Dataset: finalDataset (GitHub, Scharfdk/DeepLearning-Project). Classes: beef, bird, bread, cheese, eggs, nuts, pasta, pork, sausage.

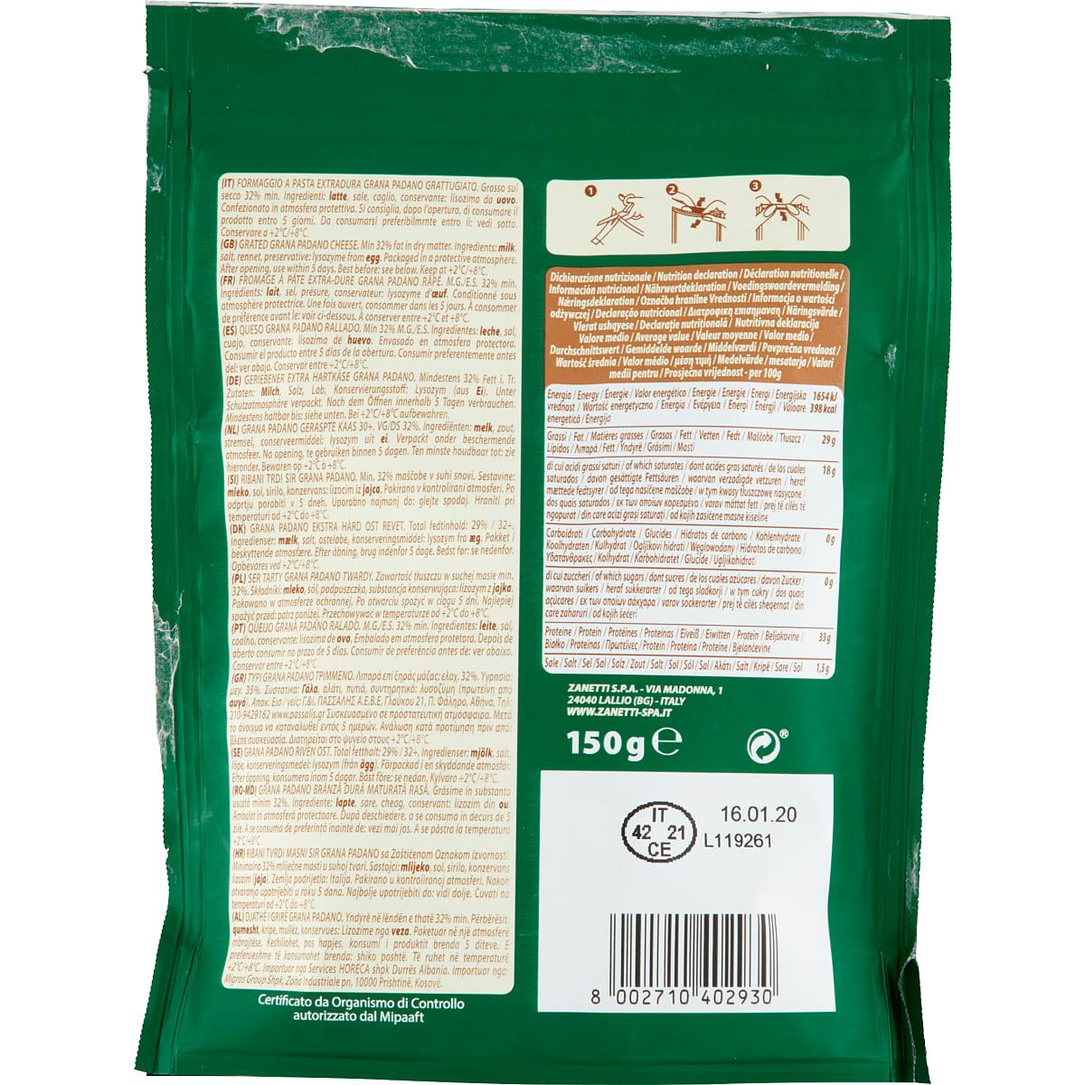
Label: cheese

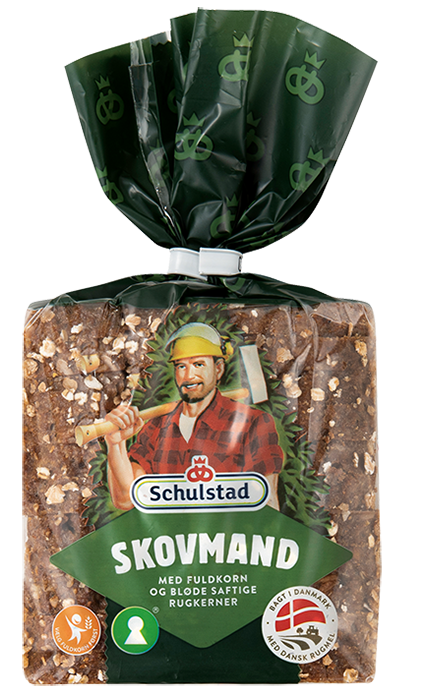
Label: bread

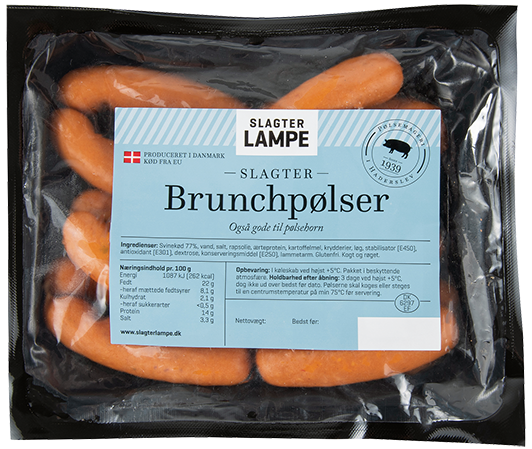
Label: sausage

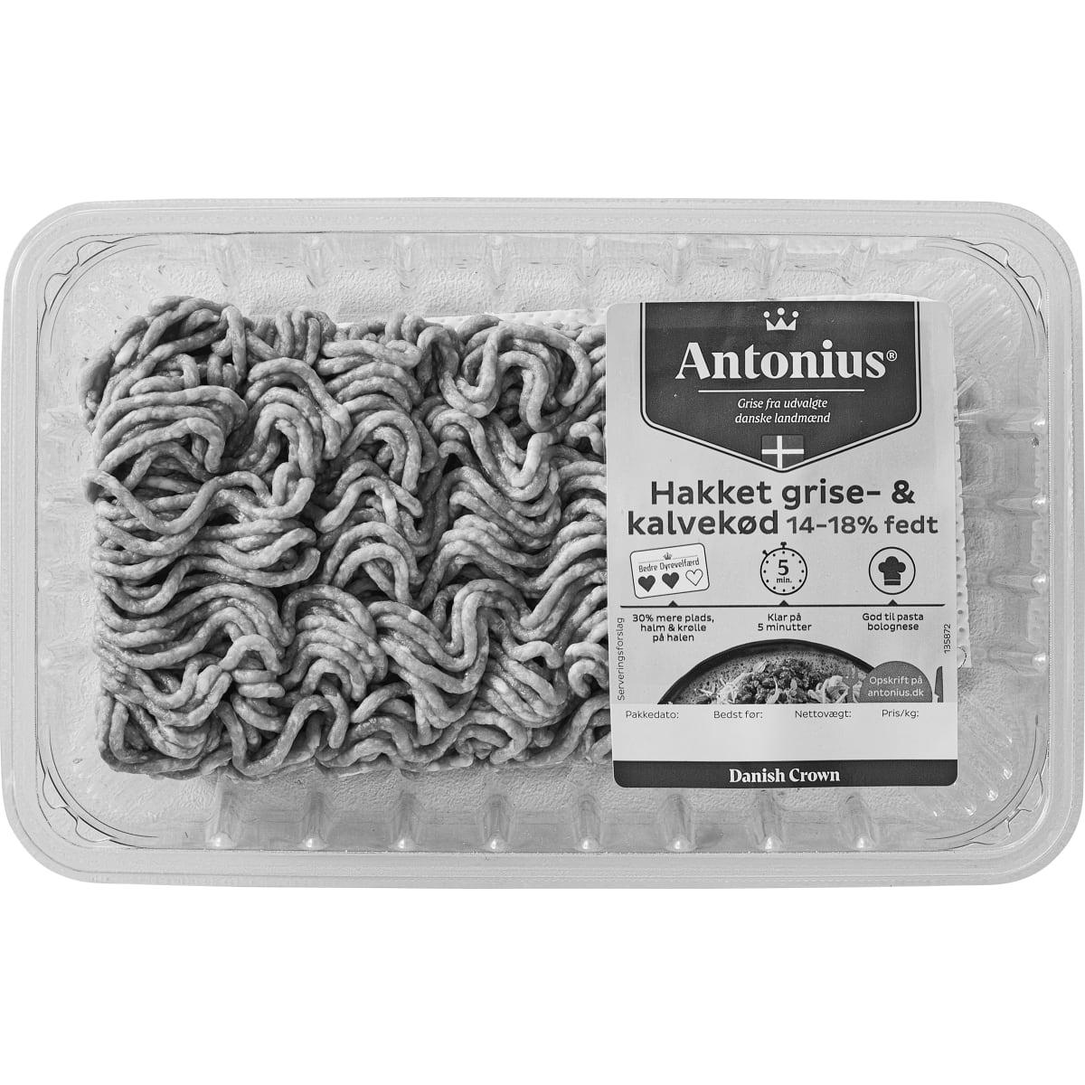
Label: pork

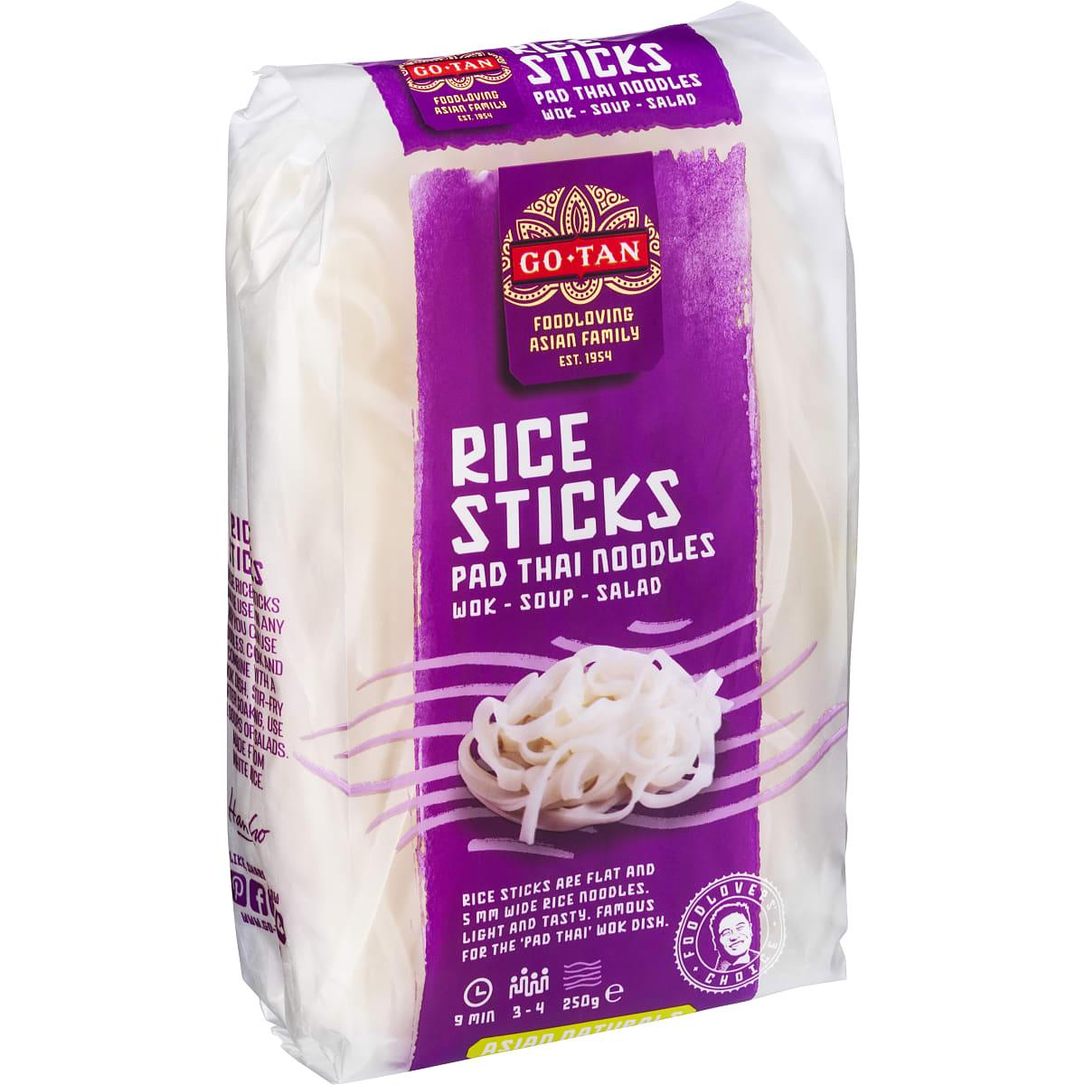
Label: pasta

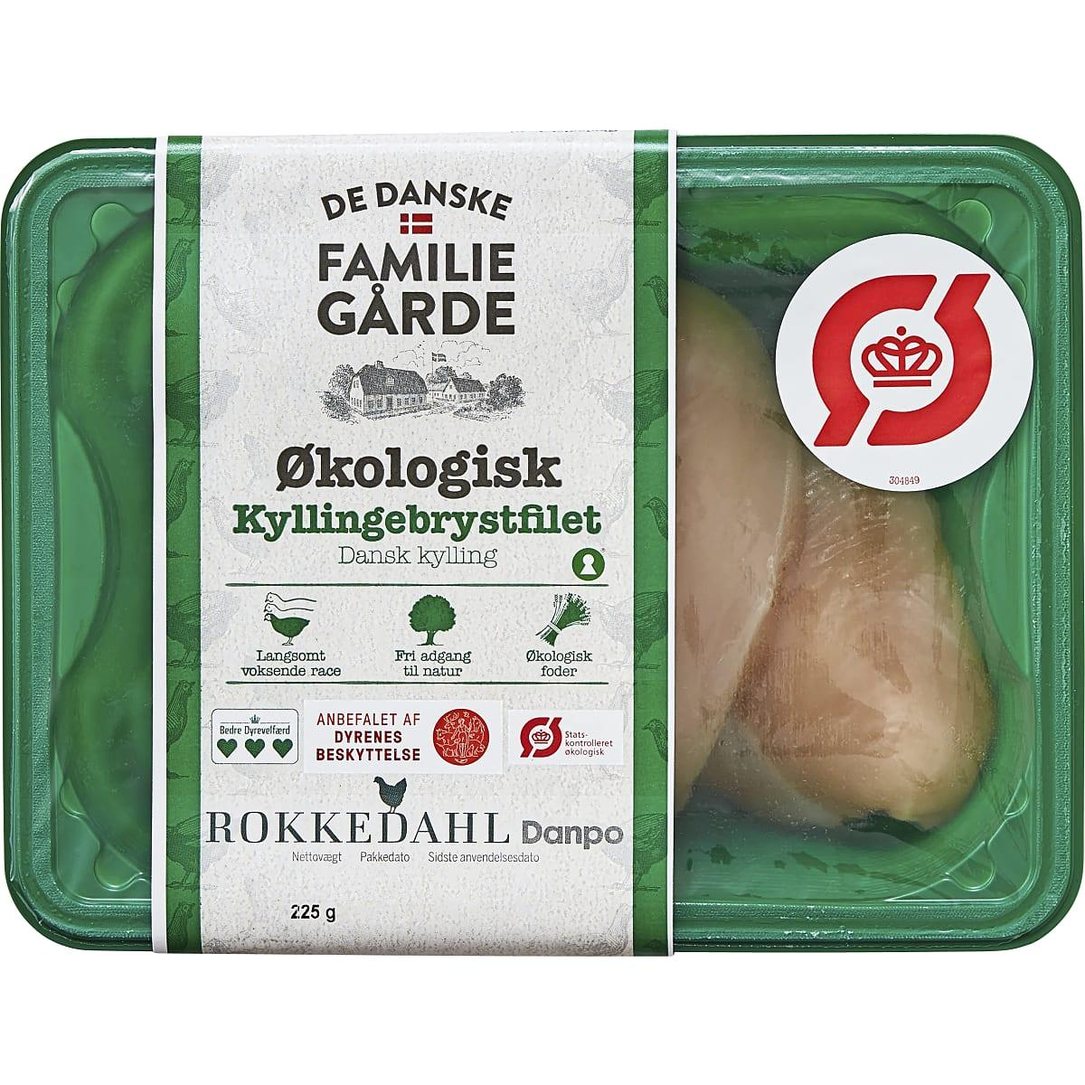
Label: bird
